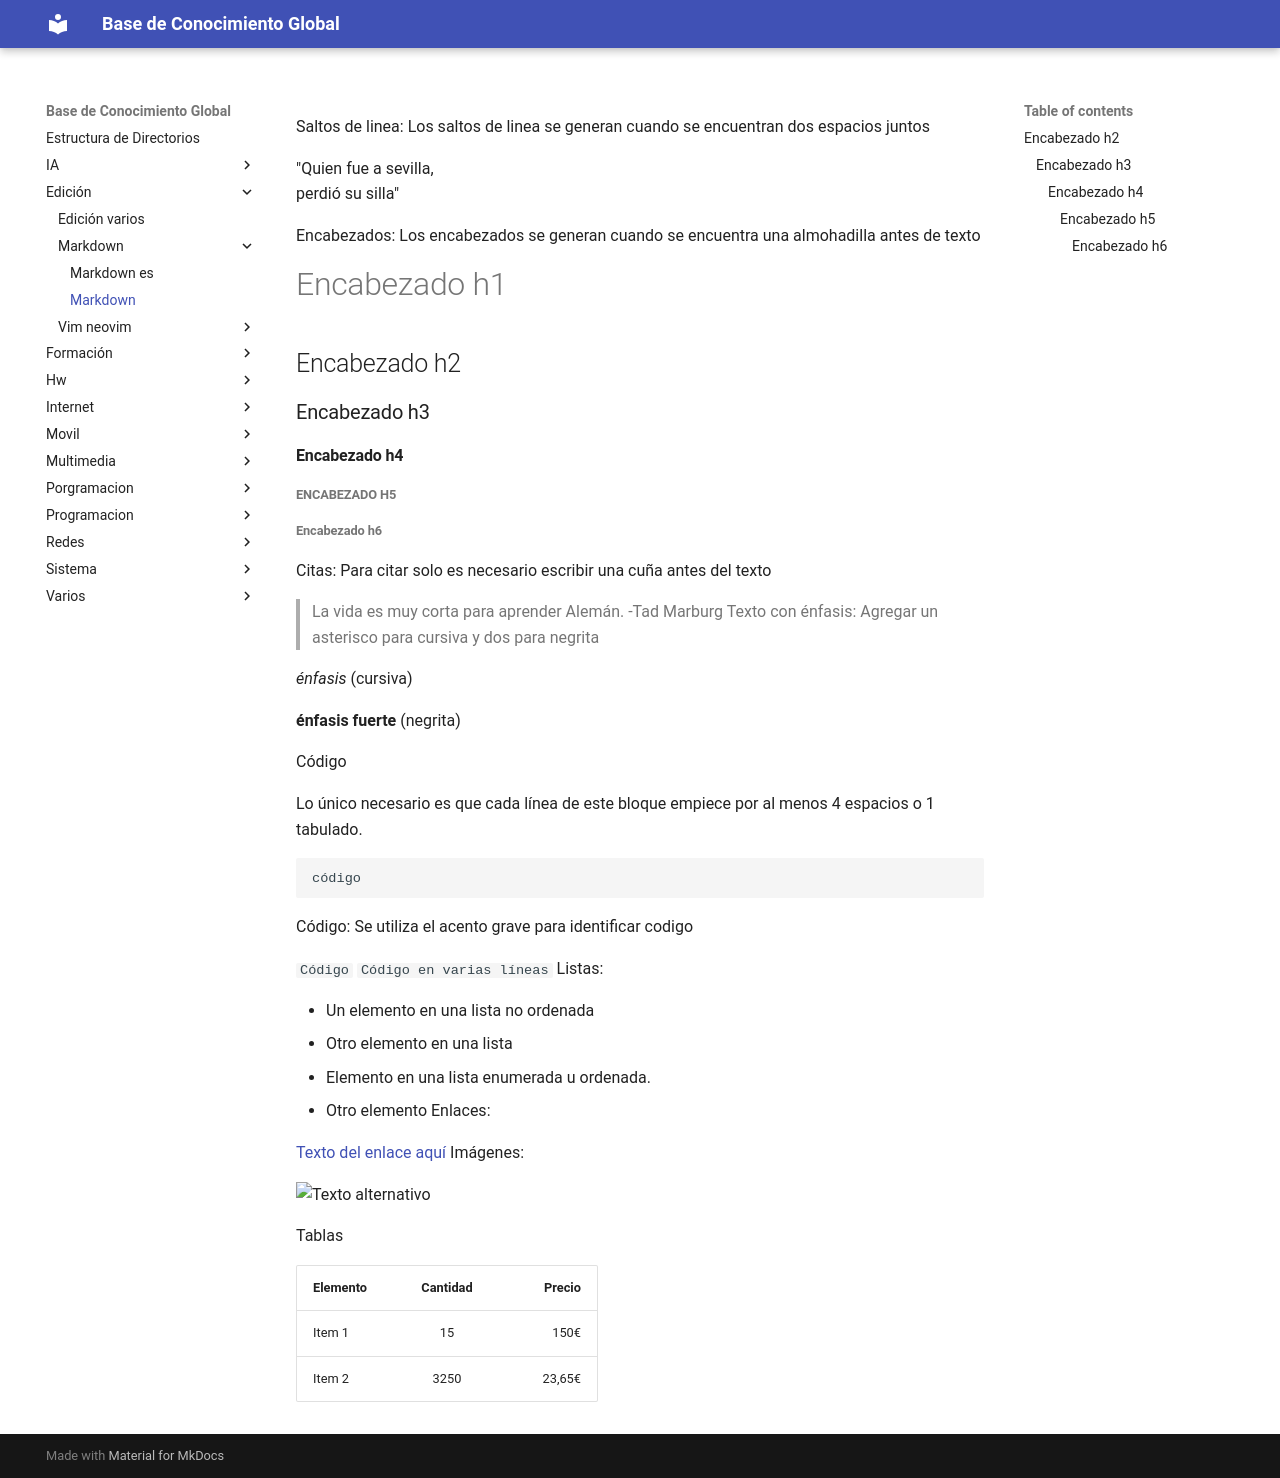

repository: Theasker/documentacion · page: edición/markdown/markdown/index.html · generator: jekyll

Saltos de linea: Los saltos de linea se generan cuando se encuentran dos espacios juntos

"Quien fue a sevilla,  
perdió su silla"

Encabezados: Los encabezados se generan cuando se encuentra una almohadilla antes de texto

# Encabezado h1 
## Encabezado h2
### Encabezado h3
#### Encabezado h4
##### Encabezado h5
###### Encabezado h6
Citas: Para citar solo es necesario escribir una cuña antes del texto

> La vida es muy corta para aprender Alemán. -Tad Marburg
Texto con énfasis: Agregar un asterisco para cursiva y dos para negrita

 *énfasis* (cursiva)

 **énfasis fuerte** (negrita)

Código

Lo único necesario es que cada línea de este bloque empiece por al menos 4 espacios o 1 tabulado.

~~~
código
~~~

Código: Se utiliza el acento grave para identificar codigo

 `Código`
 ```
 Código en 
 varias líneas
 ```
Listas:

 * Un elemento en una lista no ordenada
 * Otro elemento en una lista
 1. Elemento en una lista enumerada u ordenada.
 2. Otro elemento
Enlaces:

 [Texto del enlace aquí](URL "Título del enlace")
Imágenes:

![Texto alternativo](URL "Título de la imagen")

Tablas

| Elemento | Cantidad | Precio |
| :------- | :------: | -----: |
| Item 1   | 15       | 150€   |
| Item 2   | 3250     | 23,65€ |
